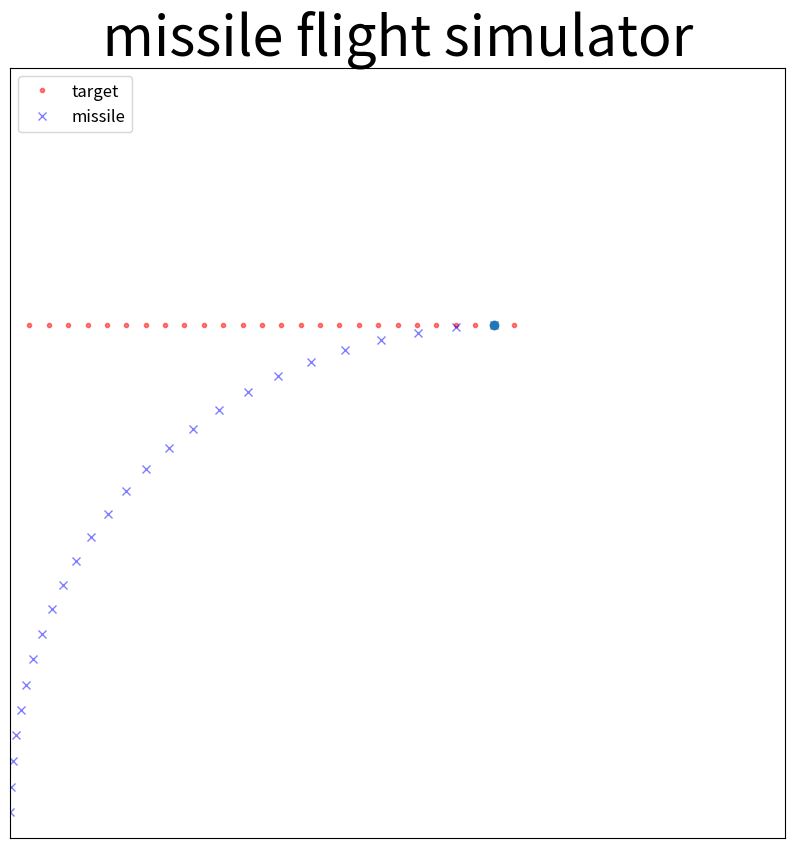

Reproduce this figure in Python.
#!/usr/bin/env python
# coding=utf-8
'''
Author: niuyukai
email: 0906150215@csu.edu.cn
Date: 2020-08-17 12:38:17
LastEditTime: 2020-08-30 22:22:48
Description: 
FilePath: \hw1\test1_v1.py
'''
# -*- coding: utf-8 -*-
"""
Created on Mon Aug 17 16:40:30 2020

@author: niuyukai
"""

import numpy as np
import matplotlib.pyplot as plt
 
#object
p_o = np.array([0,2])
p_o = p_o.astype(np.float64)
v_o = np.array([5,0])
v_o = v_o.astype(np.float64)

#missile
p_m = np.array([0,0])
p_m = p_m.astype(np.float64)
v_m = 10.

#step time is 0.01
dt = 0.01

#x = np.array([4,4])
#y = np.array([1,0])
#a = np.linalg.norm(x-y,axis=0)
#print(a)

#draw figure 
plt.figure(figsize=(10, 10), dpi=80)
plt.title(" missile flight simulator ", fontsize=40)
plt.xlim(0, 2)
plt.ylim(0, 3)
plt.xticks([])
plt.yticks([])
  
while True:
    m_length = np.linalg.norm(p_o-p_m,axis=0)      
    if m_length <= (v_m * dt):       
        print("collision")
        plt.plot(p_m[0], p_m[1], 'o')
        plt.pause(0.1)
        break    
    #missle position update
    p_m += (p_o - p_m)/m_length * v_m * dt
    #object position update 
    p_o += v_o * dt
    
    x_o, y_o = p_o
    x_m, y_m = p_m
     
    plt.plot(x_o, y_o, 'r.', alpha=.5)
    plt.plot(x_m, y_m, 'bx', alpha=.5)
    plt.legend(("target", "missile"), loc="upper left", prop={'size': 12})
    plt.pause(0.1)